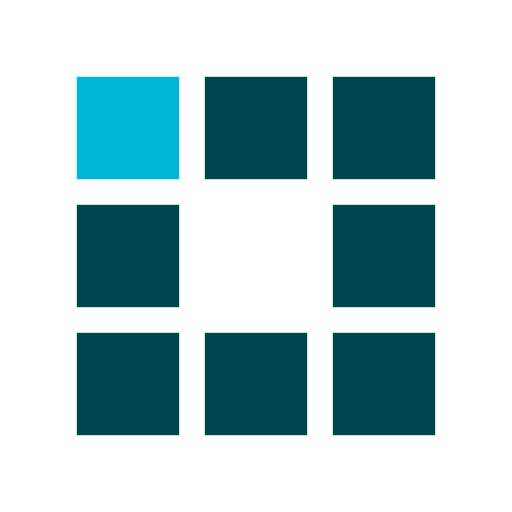
t = 0.00 s
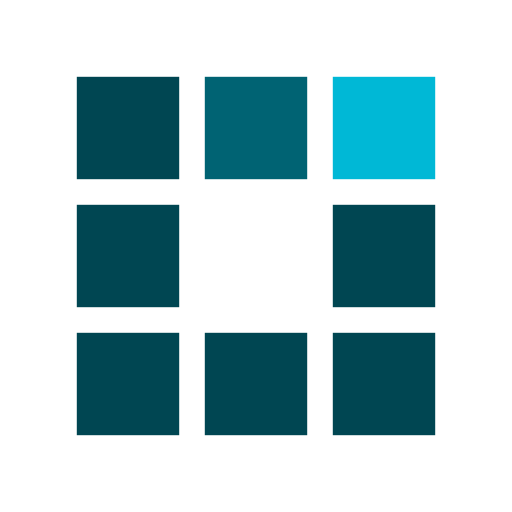
t = 0.30 s
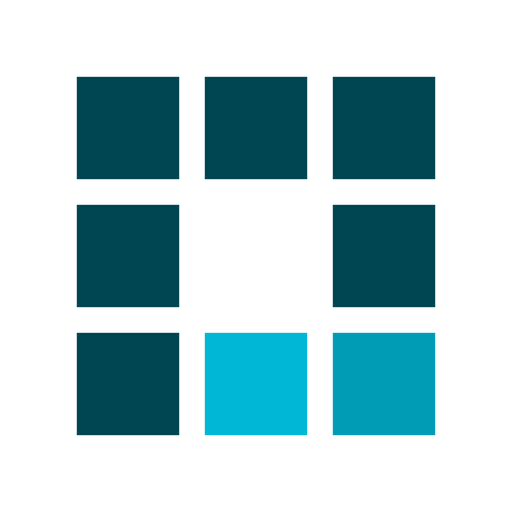
t = 0.63 s
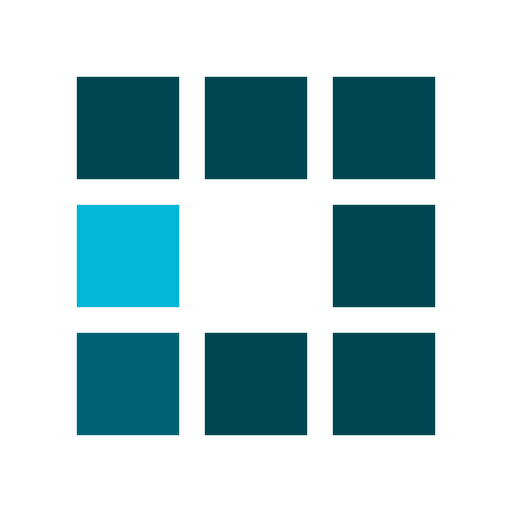
t = 0.93 s
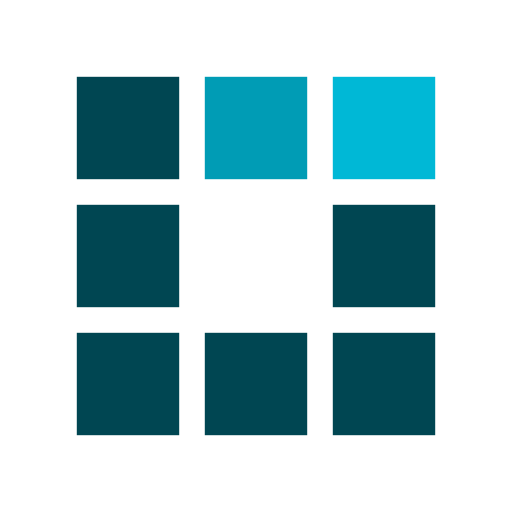
t = 1.25 s
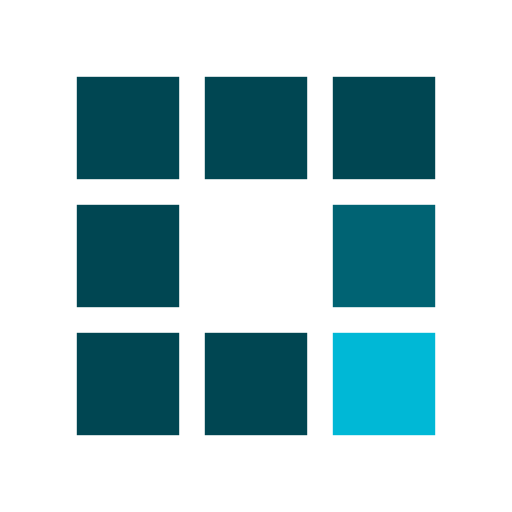
t = 1.55 s

The animated SVG that drew these frames (rendered in a browser with its animation timeline set to each time). Animation: 8 SMIL elements (animate=8); one cycle of 1.88 s, repeats indefinitely.

<?xml version="1.0" encoding="utf-8"?>
<svg width='36px' height='36px' xmlns="http://www.w3.org/2000/svg" viewBox="0 0 100 100" preserveAspectRatio="xMidYMid" class="uil-squares">
  <rect x="0" y="0" width="100" height="100" fill="none" class="bk"></rect>
  <rect x="15" y="15" width="20" height="20" fill="#004652" class="sq">
    <animate attributeName="fill" from="#004652" to="#00B8D6" repeatCount="indefinite" dur="1s" begin="0.0s" values="#00B8D6;#00B8D6;#004652;#004652" keyTimes="0;0.1;0.2;1"></animate>
  </rect>
  <rect x="40" y="15" width="20" height="20" fill="#004652" class="sq">
    <animate attributeName="fill" from="#004652" to="#00B8D6" repeatCount="indefinite" dur="1s" begin="0.125s" values="#00B8D6;#00B8D6;#004652;#004652" keyTimes="0;0.1;0.2;1"></animate>
  </rect>
  <rect x="65" y="15" width="20" height="20" fill="#004652" class="sq">
    <animate attributeName="fill" from="#004652" to="#00B8D6" repeatCount="indefinite" dur="1s" begin="0.25s" values="#00B8D6;#00B8D6;#004652;#004652" keyTimes="0;0.1;0.2;1"></animate>
  </rect>
  <rect x="15" y="40" width="20" height="20" fill="#004652" class="sq">
    <animate attributeName="fill" from="#004652" to="#00B8D6" repeatCount="indefinite" dur="1s" begin="0.875s" values="#00B8D6;#00B8D6;#004652;#004652" keyTimes="0;0.1;0.2;1"></animate>
  </rect>
  <rect x="65" y="40" width="20" height="20" fill="#004652" class="sq">
    <animate attributeName="fill" from="#004652" to="#00B8D6" repeatCount="indefinite" dur="1s" begin="0.375" values="#00B8D6;#00B8D6;#004652;#004652" keyTimes="0;0.1;0.2;1"></animate>
  </rect>
  <rect x="15" y="65" width="20" height="20" fill="#004652" class="sq">
    <animate attributeName="fill" from="#004652" to="#00B8D6" repeatCount="indefinite" dur="1s" begin="0.75s" values="#00B8D6;#00B8D6;#004652;#004652" keyTimes="0;0.1;0.2;1"></animate>
  </rect>
  <rect x="40" y="65" width="20" height="20" fill="#004652" class="sq">
    <animate attributeName="fill" from="#004652" to="#00B8D6" repeatCount="indefinite" dur="1s" begin="0.625s" values="#00B8D6;#00B8D6;#004652;#004652" keyTimes="0;0.1;0.2;1"></animate>
  </rect>
  <rect x="65" y="65" width="20" height="20" fill="#004652" class="sq">
    <animate attributeName="fill" from="#004652" to="#00B8D6" repeatCount="indefinite" dur="1s" begin="0.5s" values="#00B8D6;#00B8D6;#004652;#004652" keyTimes="0;0.1;0.2;1"></animate>
  </rect>
</svg>